Run: headless pygame with SDL's dummy video driver; simulated clock (each Clock.tick advances the game by its frame time, no real sleeping); random seed 0; keys injected as events and as key.get_pressed() state; no mouse input.
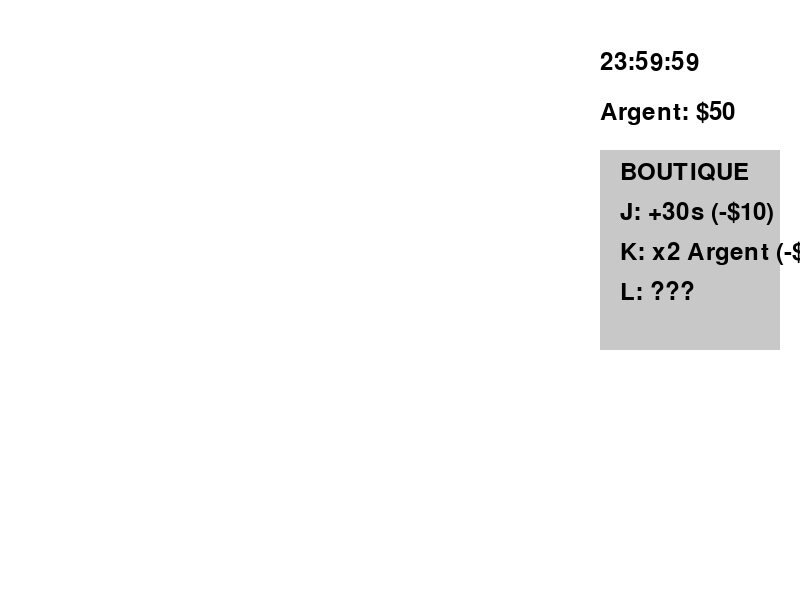
Frame 1 of 4 · flips 1–60 · no input
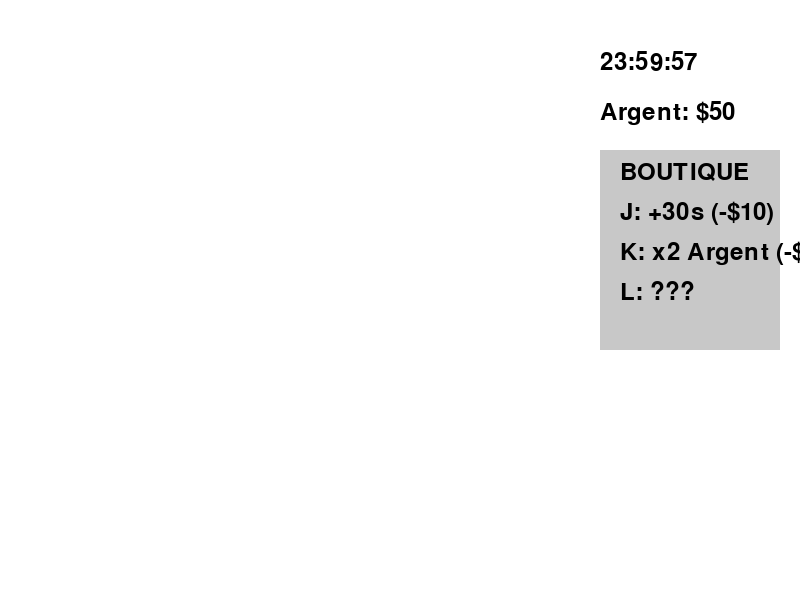
Frame 2 of 4 · flips 61–180 · tapped SPACE, RETURN · held RIGHT (→), D
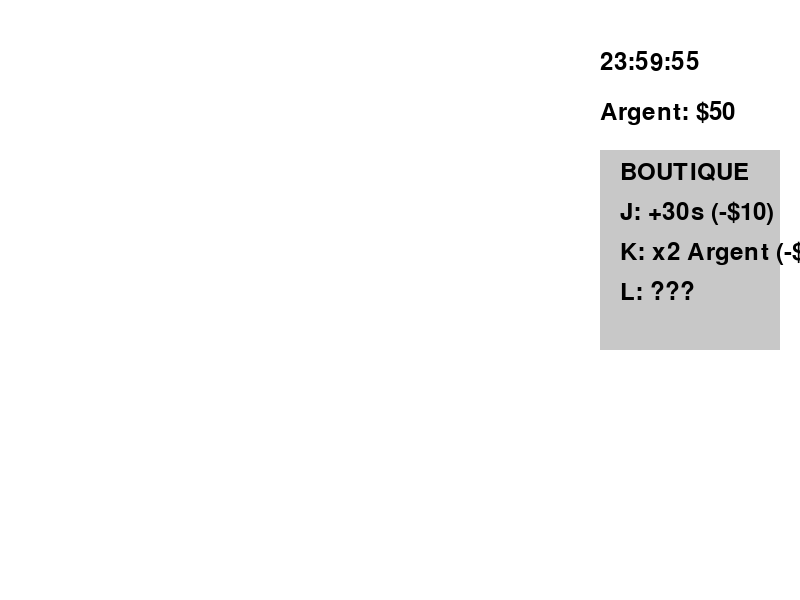
Frame 3 of 4 · flips 181–300 · held DOWN (↓), S
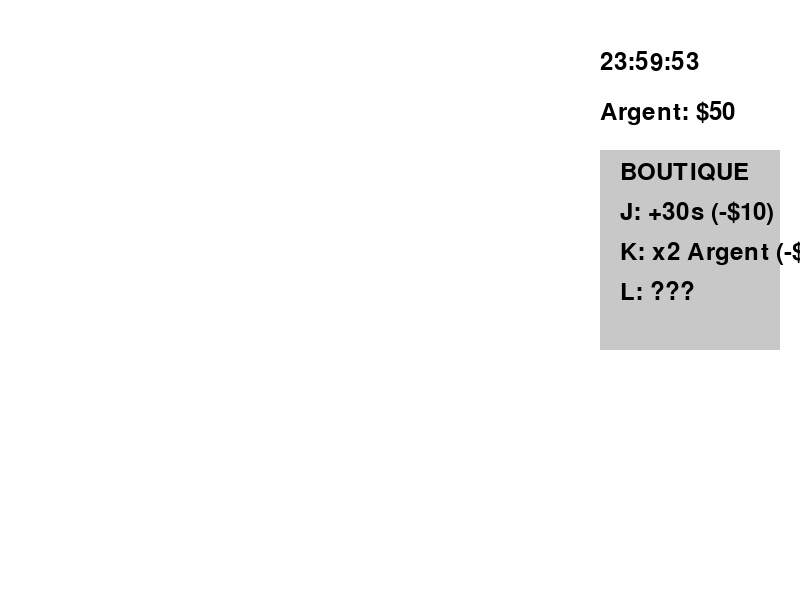
Frame 4 of 4 · flips 301–420 · held LEFT (←), A, UP (↑), W

The pygame program that drew these frames:

import pygame
from pygame.locals import *

pygame.init()

# Dimensions de la fenêtre
SCREEN_WIDTH, SCREEN_HEIGHT = 800, 600
screen = pygame.display.set_mode((SCREEN_WIDTH, SCREEN_HEIGHT))
pygame.display.set_caption("TimeCoin - Businessman Edition")

# Couleurs
BLACK = (0, 0, 0)
WHITE = (255, 255, 255)
GRAY = (200, 200, 200)

# Police
font = pygame.font.Font(None, 36)

# Temps (24 heures) et argent
total_seconds = 24 * 60 * 60  # 24 heures en secondes
money = 50  # 50$ au début
money_multiplier = 1  # Multiplicateur d'argent
clock = pygame.time.Clock()

# Variables de la boutique
time_cost = 10  # 10 $ pour acheter 30 secondes
multiplier_cost = 50  # 50 $ pour augmenter le multiplicateur d'argent

# Fonction pour afficher le temps en haut à droite
def display_time():
    hours = total_seconds // 3600
    minutes = (total_seconds % 3600) // 60
    seconds = total_seconds % 60
    time_text = f"{int(hours):02d}:{int(minutes):02d}:{int(seconds):02d}"
    time_rendered = font.render(time_text, True, BLACK)
    screen.blit(time_rendered, (600, 50))

# Fonction pour afficher l'argent en dessous du temps
def display_money():
    money_text = font.render(f"Argent: ${money}", True, BLACK)
    screen.blit(money_text, (600, 100))

# Fonction pour afficher la boutique en haut à droite
def display_shop():
    shop_text = font.render("BOUTIQUE", True, BLACK)
    pygame.draw.rect(screen, GRAY, (600, 150, 180, 200))  # Fenêtre de la boutique
    screen.blit(shop_text, (620, 160))

    # Options de la boutique
    buy_time_text = font.render(f"J: +30s (-${time_cost})", True, BLACK)
    buy_multiplier_text = font.render(f"K: x2 Argent (-${multiplier_cost})", True, BLACK)
    another_action_text = font.render(f"L: ???", True, BLACK)  # Action personnalisée

    # Afficher les options
    screen.blit(buy_time_text, (620, 200))
    screen.blit(buy_multiplier_text, (620, 240))
    screen.blit(another_action_text, (620, 280))

# Boucle de jeu principale
running = True
while running:
    delta_time = clock.tick(60) / 1000  # Temps écoulé en secondes

    # Gérer les événements
    for event in pygame.event.get():
        if event.type == QUIT:
            running = False

        if event.type == KEYDOWN:
            # Acheter du temps avec la touche J
            if event.key == K_j and money >= time_cost:
                total_seconds += 30  # Ajouter 30 secondes
                money -= time_cost  # Réduire l'argent après l'achat

            # Acheter un multiplicateur d'argent avec la touche K
            if event.key == K_k and money >= multiplier_cost:
                money_multiplier *= 2  # Doubler le multiplicateur d'argent
                money -= multiplier_cost  # Réduire l'argent après l'achat
                multiplier_cost *= 2  # Le prix du multiplicateur augmente à chaque achat

            # Action personnalisée avec la touche L (exemple)
            if event.key == K_l:
                # Exemple : une action spéciale qui pourrait être ajoutée plus tard
                print("Action spéciale!")

    # Décompte du temps
    total_seconds -= delta_time * 1  # Le temps passe normalement (modifier ce facteur pour accélérer ou ralentir)

    # Vérifier si le temps est écoulé
    if total_seconds <= 0:
        print("Temps écoulé! Vous avez perdu!")
        running = False

    # Actualisation de l'affichage
    screen.fill(WHITE)

    # Afficher le temps, l'argent et la boutique
    display_time()
    display_money()
    display_shop()

    pygame.display.flip()

pygame.quit()
